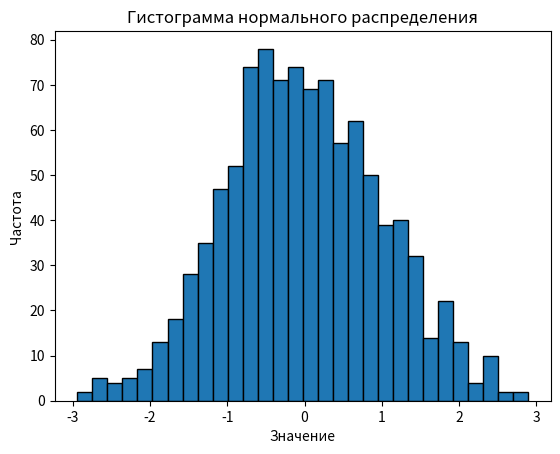

Python code for this plot:
import numpy as np
import matplotlib.pyplot as plt

# Параметры нормального распределения
mean = 0  # Среднее значение
std_dev = 1  # Стандартное отклонение
num_samples = 1000  # Количество образцов

# Генерация случайных чисел, распределенных по нормальному распределению
data = np.random.normal(mean, std_dev, num_samples)

# Создание гистограммы
plt.hist(data, bins=30, edgecolor='black')

# Добавление заголовка и подписей к осям
plt.title('Гистограмма нормального распределения')
plt.xlabel('Значение')
plt.ylabel('Частота')

# Отображение графика
plt.show()
